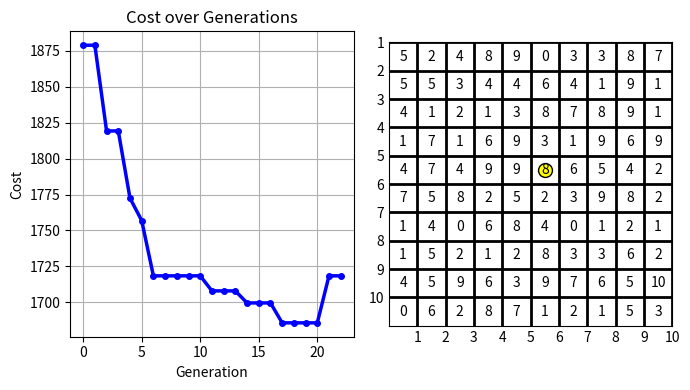

This chart was generated by the following Python code:
import numpy as np
import matplotlib.pyplot as plt
import random
from math import sqrt

# Emergency scores matrix
emergency_scores = np.array([
    [5, 2, 4, 8, 9, 0, 3, 3, 8, 7],
    [5, 5, 3, 4, 4, 6, 4, 1, 9, 1],
    [4, 1, 2, 1, 3, 8, 7, 8, 9, 1],
    [1, 7, 1, 6, 9, 3, 1, 9, 6, 9],
    [4, 7, 4, 9, 9, 8, 6, 5, 4, 2],
    [7, 5, 8, 2, 5, 2, 3, 9, 8, 2],
    [1, 4, 0, 6, 8, 4, 0, 1, 2, 1],
    [1, 5, 2, 1, 2, 8, 3, 3, 6, 2],
    [4, 5, 9, 6, 3, 9, 7, 6, 5, 10],
    [0, 6, 2, 8, 7, 1, 2, 1, 5, 3]
])

num_generations = 100
population_size = 100
mutation_rate = 0.1
crossover_rate = 0.7

# Generate random initial population
def generate_initial_population(size):
    return [(random.randint(0, 9), random.randint(0, 9)) for _ in range(size)]

# Calculate cost
def calculate_cost(coordinate):
    cost = 0
    for i in range(emergency_scores.shape[0]):
        for j in range(emergency_scores.shape[1]):
            distance = sqrt((coordinate[0] - i)**2 + (coordinate[1] - j)**2)
            cost += distance * emergency_scores[i][j]
    return cost


# Uniform Crossover (CX)
def crossover(parent1, parent2):
    if random.random() > crossover_rate:
        return parent1 if random.random() < 0.5 else parent2  

    child = [None, None]

    for i in range(2):
        if random.random() < 0.5:
            child[i] = parent1[i]
        else:
            child[i] = parent2[i]

    return tuple(child)

# Interchanging mutation
def mutate(coordinate):
    if random.random() < mutation_rate:
        # Swap x and y coordinates for interchanging mutation
        return (coordinate[1], coordinate[0])
    return coordinate

fitness_cache = {}

def precalculate_fitness():
    for i in range(10):  
        for j in range(10):
            fitness_cache[(i, j)] = calculate_cost((i, j))

def genetic_algorithm():
    costs = []
    generations_without_improvement = 0  
    stagnation_limit = 5  # Define the number of consecutive generations without improvement to consider stopping

    # Initialize the first generation
    parent1 = (random.randint(0, 9), random.randint(0, 9))
    parent2 = (random.randint(0, 9), random.randint(0, 9))

    offspring = crossover(parent1, parent2)
    offspring = mutate(offspring)
    offspring_cost = fitness_cache.get(offspring, calculate_cost(offspring))

    print(f'Generation\tProposed Coordinate\tCost Value\n1\t\t({offspring[0]+1},{offspring[1]+1})\t\t\t{offspring_cost:.5f}')

    costs.append(offspring_cost)


    for generation in range(2, num_generations + 1):
        # Get new parent for GA
        new_parent = None
        while not new_parent:
            random_coord = (random.randint(0, 9), random.randint(0, 9))
            random_coord_cost = fitness_cache.get(random_coord, calculate_cost(random_coord))
            if random_coord_cost is not None and random_coord_cost <= offspring_cost:
                new_parent = random_coord
 

        offspring = crossover(offspring, new_parent)
        offspring = mutate(offspring)
        offspring_cost = fitness_cache.get(offspring, calculate_cost(offspring))

        # Update current best solution
        if offspring_cost < min(costs):
            best_offspring = offspring
            best_cost = offspring_cost
            generations_without_improvement = 0
        else:
            generations_without_improvement += 1

        print(f'{generation}\t\t({offspring[0]+1},{offspring[1]+1})\t\t\t{offspring_cost:.5f}')
        costs.append(offspring_cost)

        if generations_without_improvement >= stagnation_limit:
            break  
 

    return costs


precalculate_fitness()

costs = genetic_algorithm()

best_coordinate = None
best_cost = float('inf')
for i in range(10):
    for j in range(10):
        cost = fitness_cache[(i, j)]
        if cost < best_cost:
            best_cost = cost
            best_coordinate = (i, j)

print(f'\nBest Cost: {best_cost:.5f}')
print(f'Coordinate: ({best_coordinate[0]+1},{best_coordinate[1]+1})')
best_emergency_score = emergency_scores[best_coordinate]
print(f'Emergency Score at Best Coordinate: {best_emergency_score}')

# Plot
fig, (ax1, ax2) = plt.subplots(1, 2, figsize=(7, 4))

# Plot costs over generations
ax1.plot(costs, 'o', markersize=4, color='blue')
ax1.plot(costs, color='blue', linewidth=2.5)
ax1.set_xlabel('Generation')
ax1.set_ylabel('Cost')
ax1.set_title('Cost over Generations')
ax1.grid(True)

# Plot the grid without squares
ax2.imshow(np.zeros((10, 10)), cmap='gray', alpha=0)  # Use cmap='gray' for black and white
ax2.invert_yaxis()  # Invert y-axis to show 1-10 going down
ax2.set_xticks(np.arange(10) + 0.5)
ax2.set_yticks(np.arange(10) + 0.5)
ax2.set_xticklabels(range(1, 11))
ax2.set_yticklabels(range(10, 0, -1))  # Reverse the y-axis labels
ax2.grid(color='black', linestyle='-', linewidth=2)
ax2.tick_params(axis='both', which='both', length=0)
ax2.set_aspect('equal')

# Insert numbers in the grid
for i in range(10):
    for j in range(10):
        score = emergency_scores[9 - i, j]  # Reverse the row index to match the grid
        color = 'black' 
        ax2.text(j, i, str(score), ha='center', va='center', color=color)

# Mark proposed coordinate with a marker
ax2.plot(best_coordinate[1], 9 - best_coordinate[0], marker='o', markersize=10, color='yellow', markeredgecolor='black', linestyle='None')

plt.tight_layout()  # Adjust layout to prevent overlap
plt.show()

